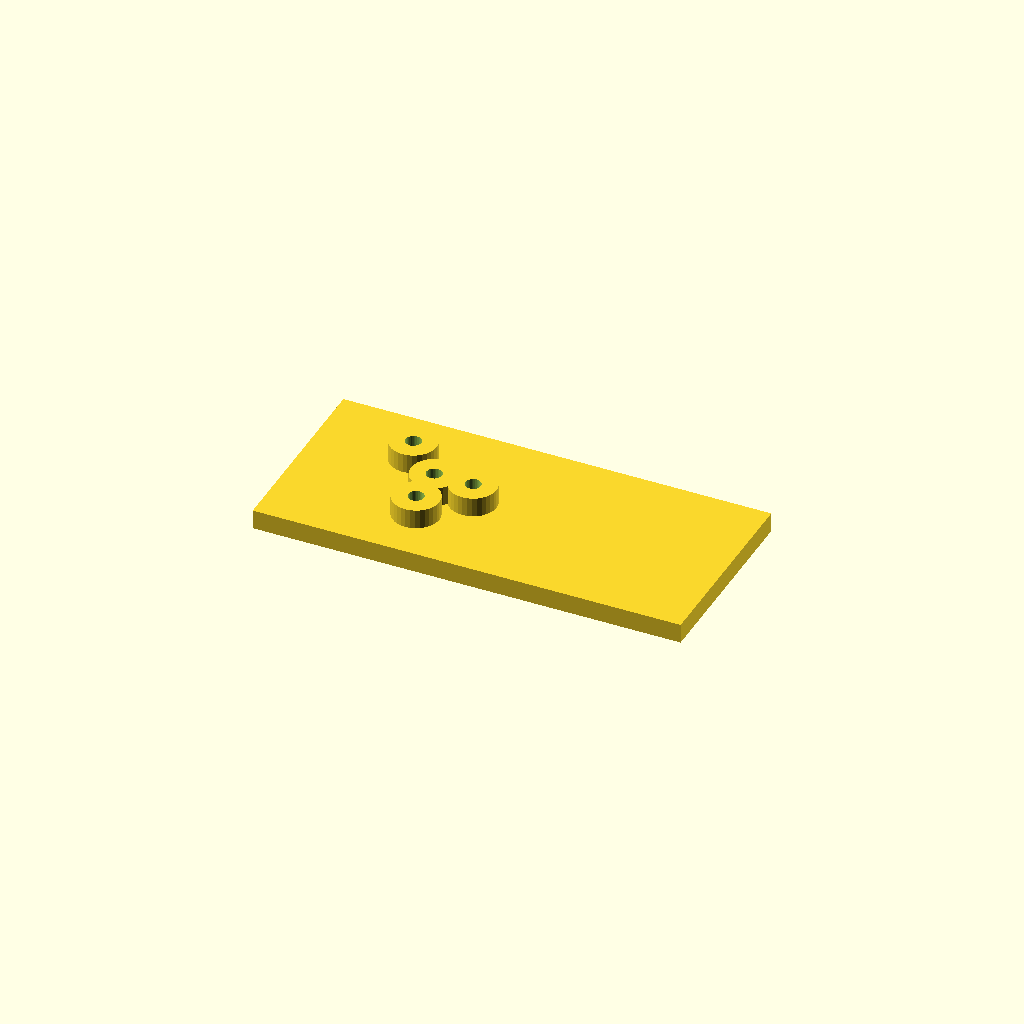
Cell 1: rendered with the file's own defaults.
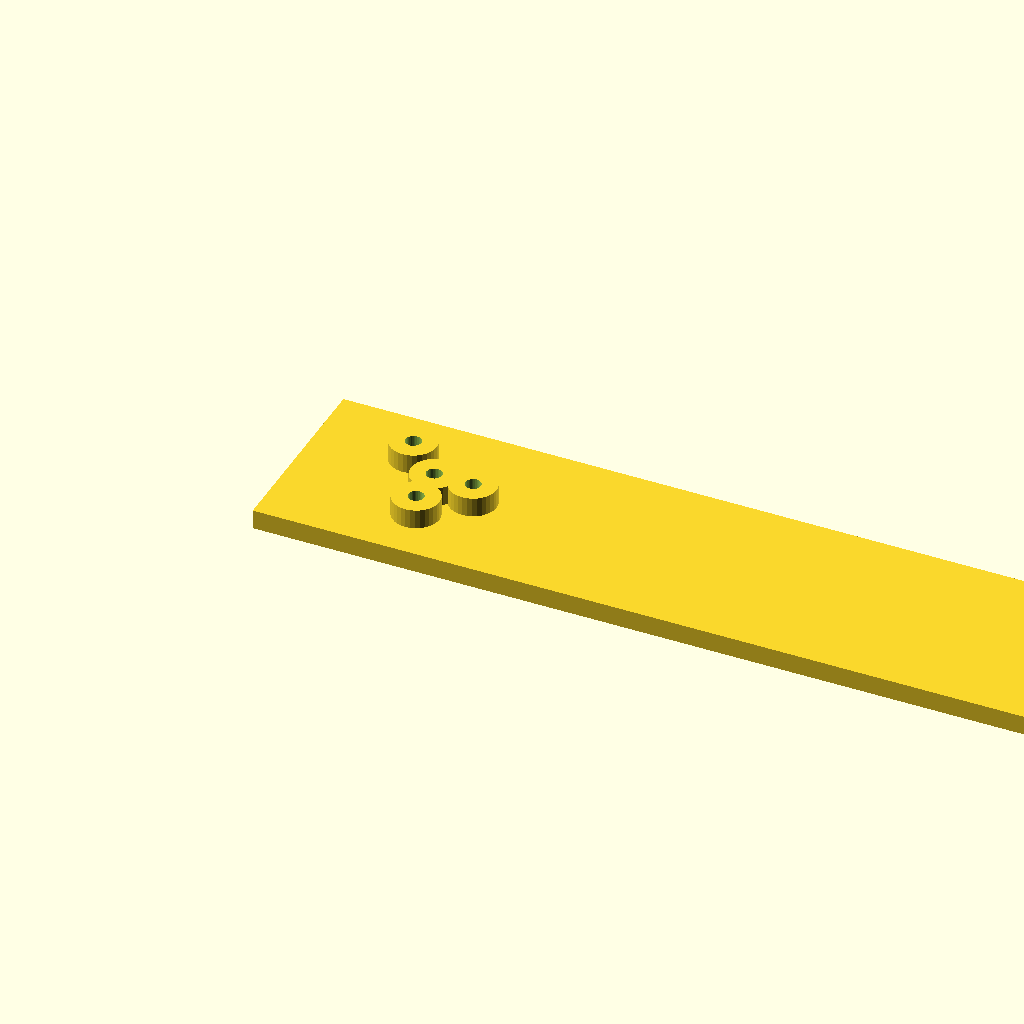
Cell 2: the same model with plate_l = 220.
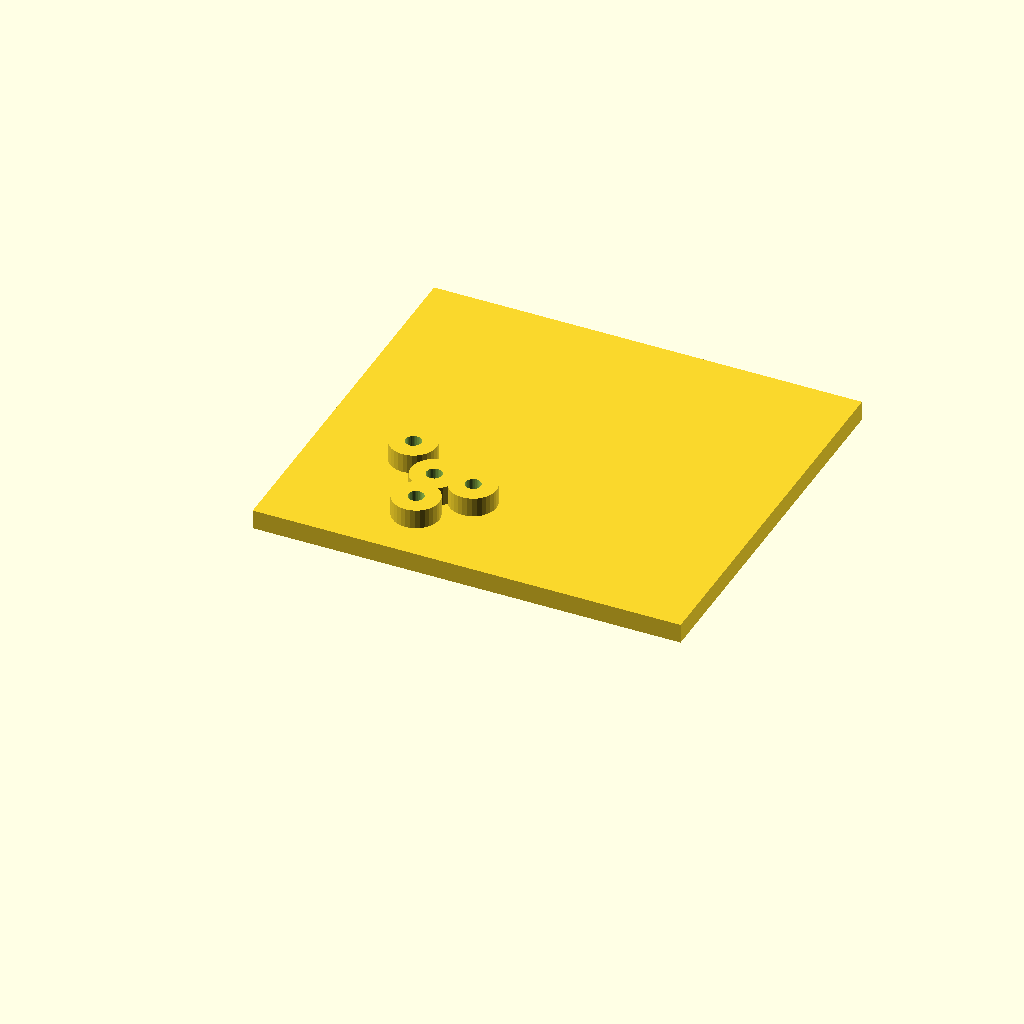
Cell 3: the same model with plate_w = 100.
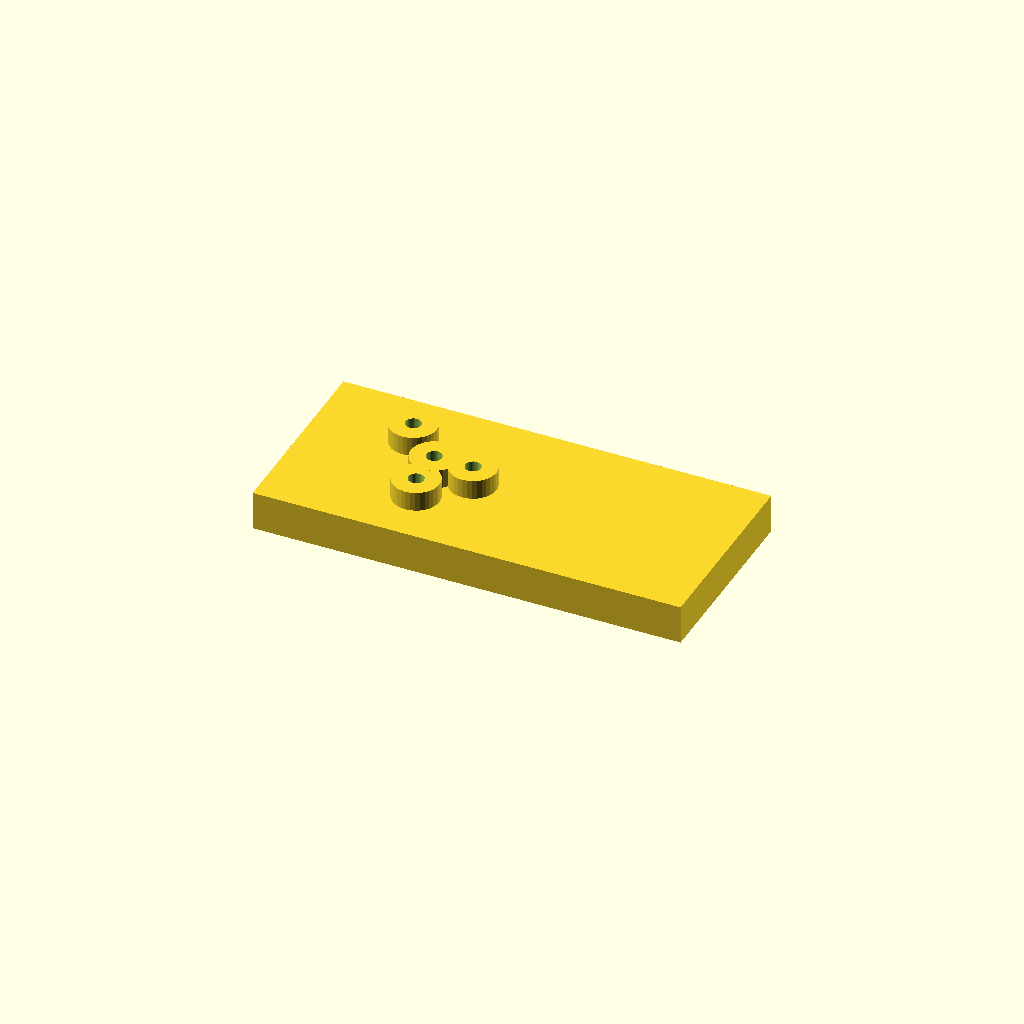
Cell 4 — plate_t set to 10, the other parameters unchanged.
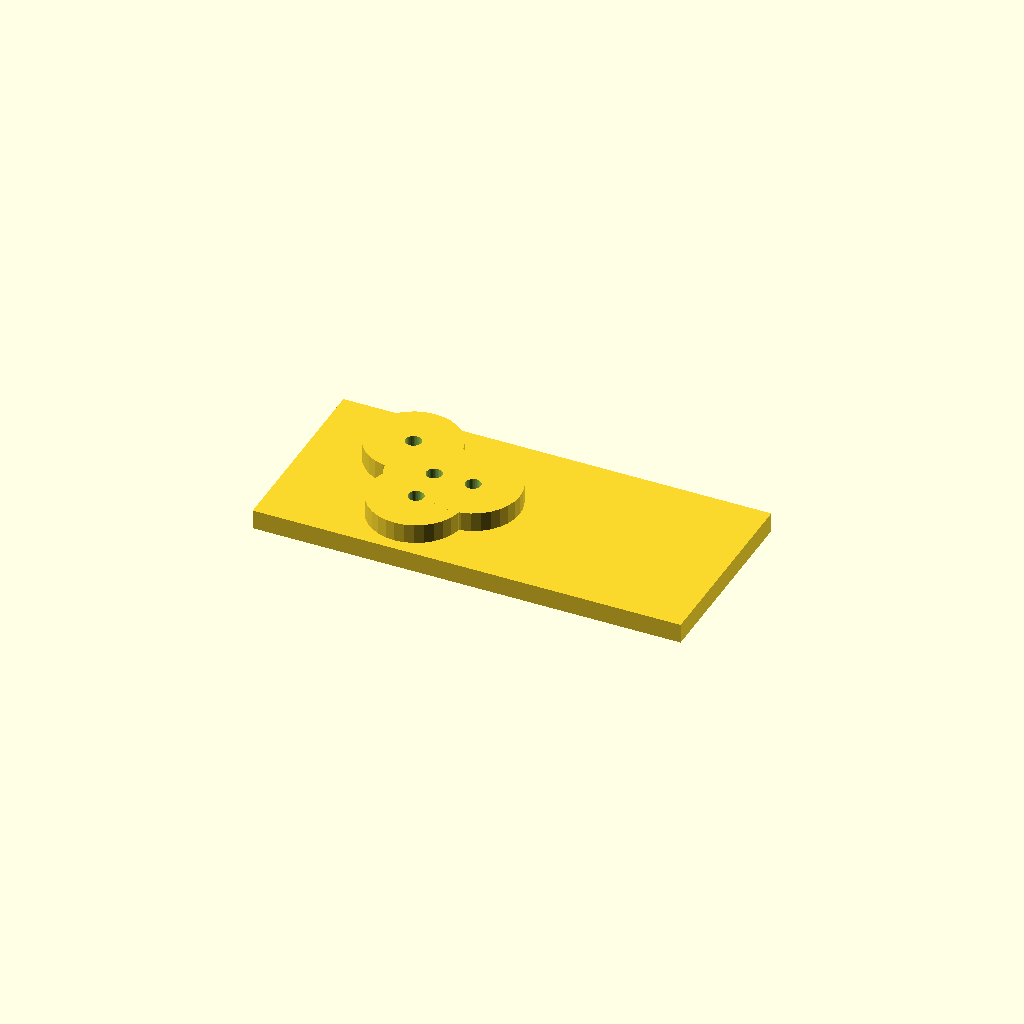
Cell 5: boss_d = 24 (everything else at default).
All cells are drawn from one camera (rotation 55°, 0°, 25°, orthographic, colour scheme Cornfield), so only the parameter changes between them.
OpenSCAD source file optional_data/data/scale1/hardlayouts/part_0011.scad:
$fn = 32;

// ----------------------------------------------------------------------
// Boss field: plate with bosses at given coordinates
// ----------------------------------------------------------------------

// --- parameters (mm) ---
plate_l = 110;            // plate length, X
plate_w = 50;             // plate width, Y
plate_t = 5;              // plate thickness, Z
boss_d = 12;              // boss diameter
boss_h = 5;               // boss height above the plate
bore_d = 4;               // boss bore

total_h = plate_t + boss_h;  // overall height

difference() {
  union() {
    cube([plate_l, plate_w, plate_t]);
    translate([25, 35, plate_t]) cylinder(h = boss_h, d = boss_d);
    translate([35, 15, plate_t]) cylinder(h = boss_h, d = boss_d);
    translate([35, 25, plate_t]) cylinder(h = boss_h, d = boss_d);
    translate([45, 25, plate_t]) cylinder(h = boss_h, d = boss_d);
  }
  translate([25, 35, -1]) cylinder(h = total_h + 2, d = bore_d);
  translate([35, 15, -1]) cylinder(h = total_h + 2, d = bore_d);
  translate([35, 25, -1]) cylinder(h = total_h + 2, d = bore_d);
  translate([45, 25, -1]) cylinder(h = total_h + 2, d = bore_d);
}
Parameter table extracted from the source (name, type, default, range or options):
plate_l: number, default 110
plate_w: number, default 50
plate_t: number, default 5
boss_d: number, default 12
boss_h: number, default 5
bore_d: number, default 4
